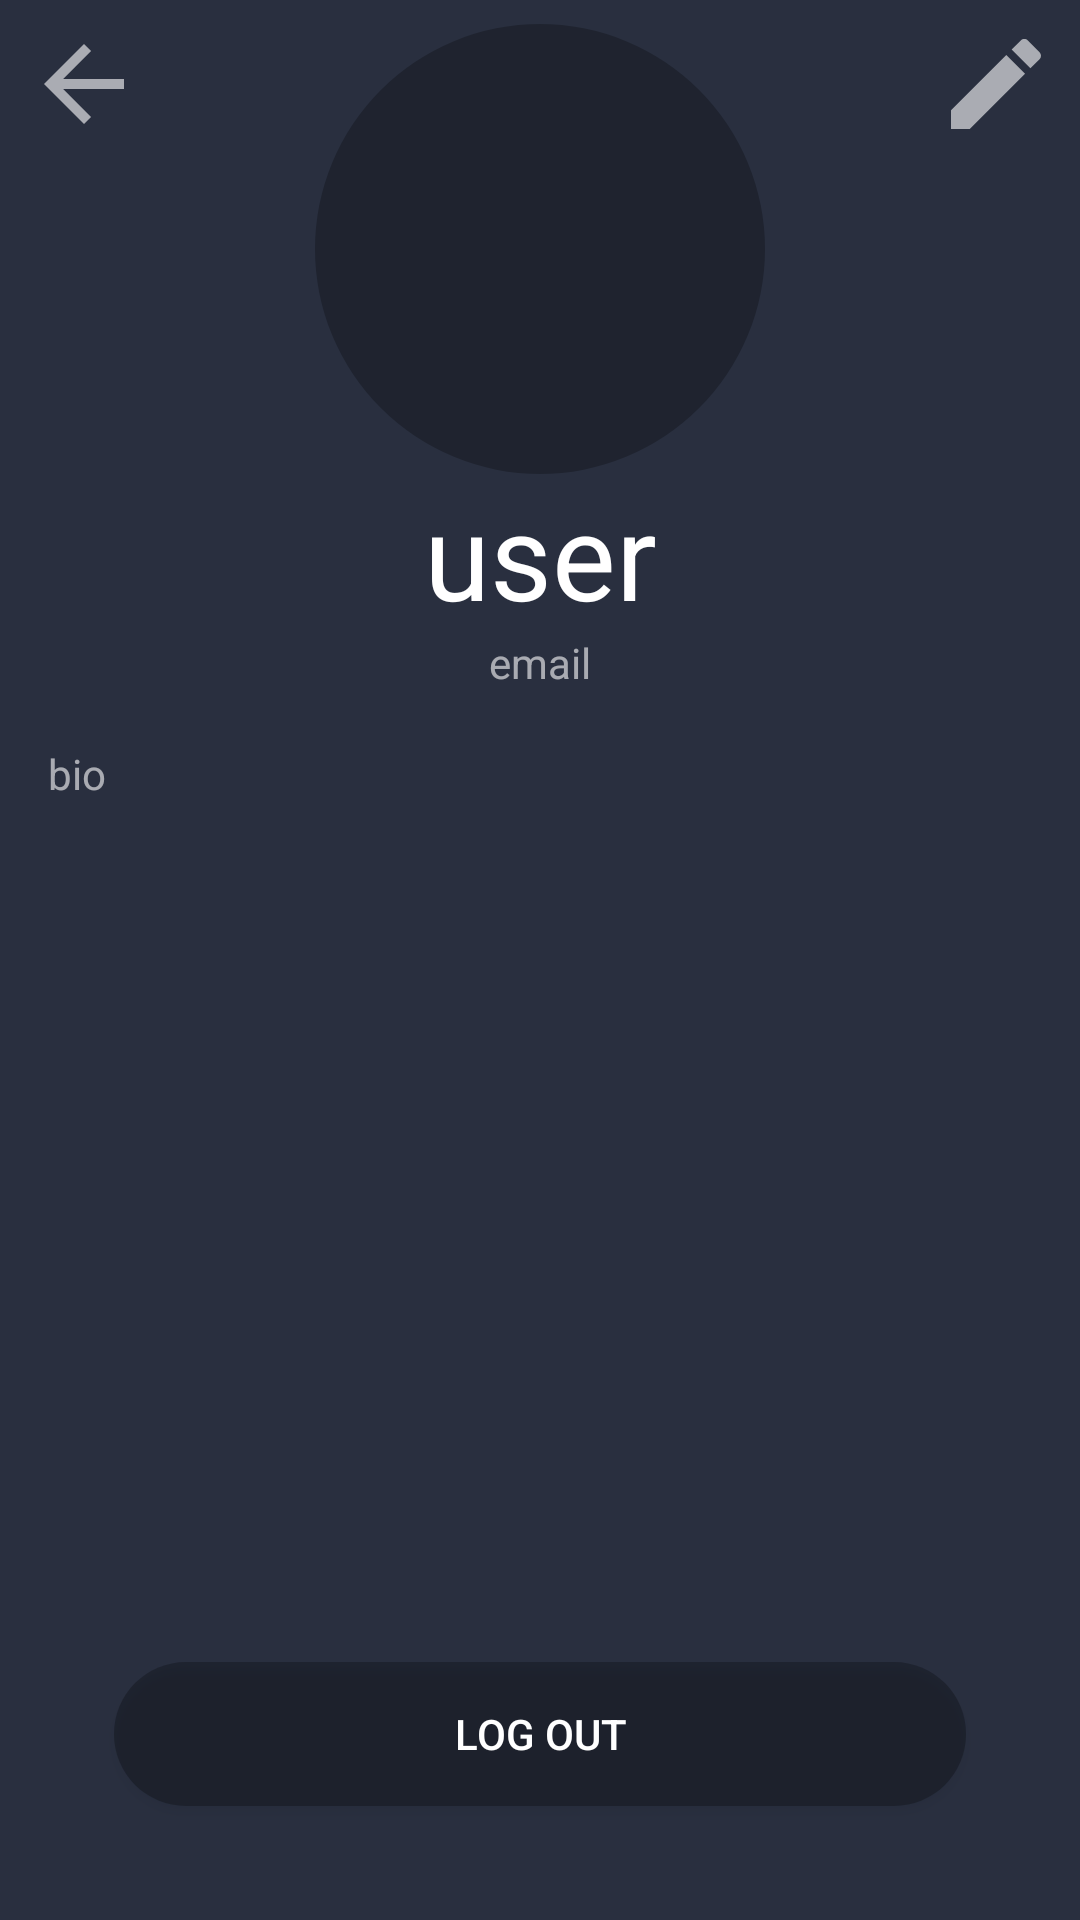

Reconstruct the res/layout file that produces this screen, plus the resources it refers to.
<!-- AndroidManifest.xml: application theme Theme.XenChat -->
<!-- res/layout/activity_profile.xml -->
<?xml version="1.0" encoding="utf-8"?>
<RelativeLayout xmlns:android="http://schemas.android.com/apk/res/android"
    xmlns:app="http://schemas.android.com/apk/res-auto"
    xmlns:tools="http://schemas.android.com/tools"
    android:layout_width="match_parent"
    android:layout_height="match_parent"
    tools:context=".ProfileActivity"
    android:background="@color/primary"
    android:padding="8dp">

    <LinearLayout
        android:id="@+id/profileLayout"
        android:layout_width="match_parent"
        android:layout_height="wrap_content"
        android:orientation="vertical">

        <RelativeLayout
            android:layout_width="match_parent"
            android:layout_height="wrap_content">
            <ImageView
                android:id="@+id/goback"
                android:layout_width="40dp"
                android:layout_height="40dp"
                android:src="@drawable/go_back_icon"/>

            <ImageView
                android:id="@+id/profilePic"
                android:layout_width="150dp"
                android:layout_height="150dp"
                android:layout_centerHorizontal="true"
                android:background="@drawable/circle_back_black25"/>
            <ImageView
                android:id="@+id/editProfile"
                android:layout_width="40dp"
                android:layout_height="40dp"
                android:src="@drawable/ic_edit"
                android:layout_alignParentEnd="true"
                android:clickable="true"/>
        </RelativeLayout>
        <TextView
            android:id="@+id/username"
            android:layout_width="match_parent"
            android:layout_height="wrap_content"
            android:text="@string/username"
            android:textAlignment="center"
            android:textColor="@color/white"
            android:textSize="40dp"/>
        <TextView
            android:id="@+id/email"
            android:layout_width="match_parent"
            android:layout_height="wrap_content"
            android:text="email"
            android:textColor="@color/white_60"
            android:textAlignment="center"/>
    </LinearLayout>
    <RelativeLayout
        android:id="@+id/bioLayout"
        android:layout_width="match_parent"
        android:layout_height="wrap_content"
        android:layout_below="@id/profileLayout"
        android:layout_marginTop="10dp">

        <TextView
            android:id="@+id/bio"
            android:layout_width="match_parent"
            android:layout_height="wrap_content"
            android:layout_marginStart="8dp"
            android:layout_marginTop="8dp"
            android:layout_marginEnd="8dp"
            android:layout_marginBottom="8dp"
            android:text="bio"
            android:textColor="@color/white_60" />
    </RelativeLayout>
    <androidx.appcompat.widget.AppCompatButton
        android:id="@+id/logOutBtn"
        android:layout_width="match_parent"
        android:layout_height="wrap_content"
        android:background="@drawable/roundedbtn_back"
        android:layout_alignParentBottom="true"
        android:layout_margin="30dp"
        android:text="LOG OUT"
        android:textColor="@color/white"/>

</RelativeLayout>
<!-- resources referenced by this layout -->
<resources>
  <color name="primary">#292F3F</color>
  <color name="white">#FFFFFFFF</color>
  <color name="white_60">#99FFFFFF</color>
  <!-- drawable circle_back_black25 (drawable) -->
  <?xml version="1.0" encoding="utf-8"?>
  <selector xmlns:android="http://schemas.android.com/apk/res/android">
      <item>
          <shape android:shape="oval">
              <solid android:color="@color/black_25"/>
          </shape>
      </item>
  </selector>
  <!-- drawable go_back_icon (drawable) -->
  <vector android:autoMirrored="true" android:height="24dp"
      android:tint="@color/white_60" android:viewportHeight="24"
      android:viewportWidth="24" android:width="24dp" xmlns:android="http://schemas.android.com/apk/res/android">
      <path android:fillColor="@android:color/white" android:pathData="M20,11H7.83l5.59,-5.59L12,4l-8,8 8,8 1.41,-1.41L7.83,13H20v-2z"/>
  </vector>
  <!-- drawable ic_edit (drawable) -->
  <vector android:height="100dp" android:tint="@color/white_60"
      android:viewportHeight="24" android:viewportWidth="24"
      android:width="100dp" xmlns:android="http://schemas.android.com/apk/res/android">
      <path android:fillColor="@android:color/white" android:pathData="M3,17.25V21h3.75L17.81,9.94l-3.75,-3.75L3,17.25zM20.71,7.04c0.39,-0.39 0.39,-1.02 0,-1.41l-2.34,-2.34c-0.39,-0.39 -1.02,-0.39 -1.41,0l-1.83,1.83 3.75,3.75 1.83,-1.83z"/>
  </vector>
  <!-- drawable roundedbtn_back (drawable) -->
  <?xml version="1.0" encoding="utf-8"?>
  <selector xmlns:android="http://schemas.android.com/apk/res/android">
      <item>
          <shape android:shape="rectangle">
              <solid android:color="@color/black_25"/>
              <corners android:radius="25dp" />
          </shape>
      </item>
  </selector>
  <string name="username">user</string>
  <style name="Theme.XenChat" parent="Base.Theme.XenChat" />
  <color name="black_25">#40000000</color>
  <style name="Base.Theme.XenChat" parent="Theme.Material3.DayNight.NoActionBar">
          
          
          <item name="android:statusBarColor">@color/primary</item>
          <item name="android:windowActionBar">false</item>
      </style>
</resources>
